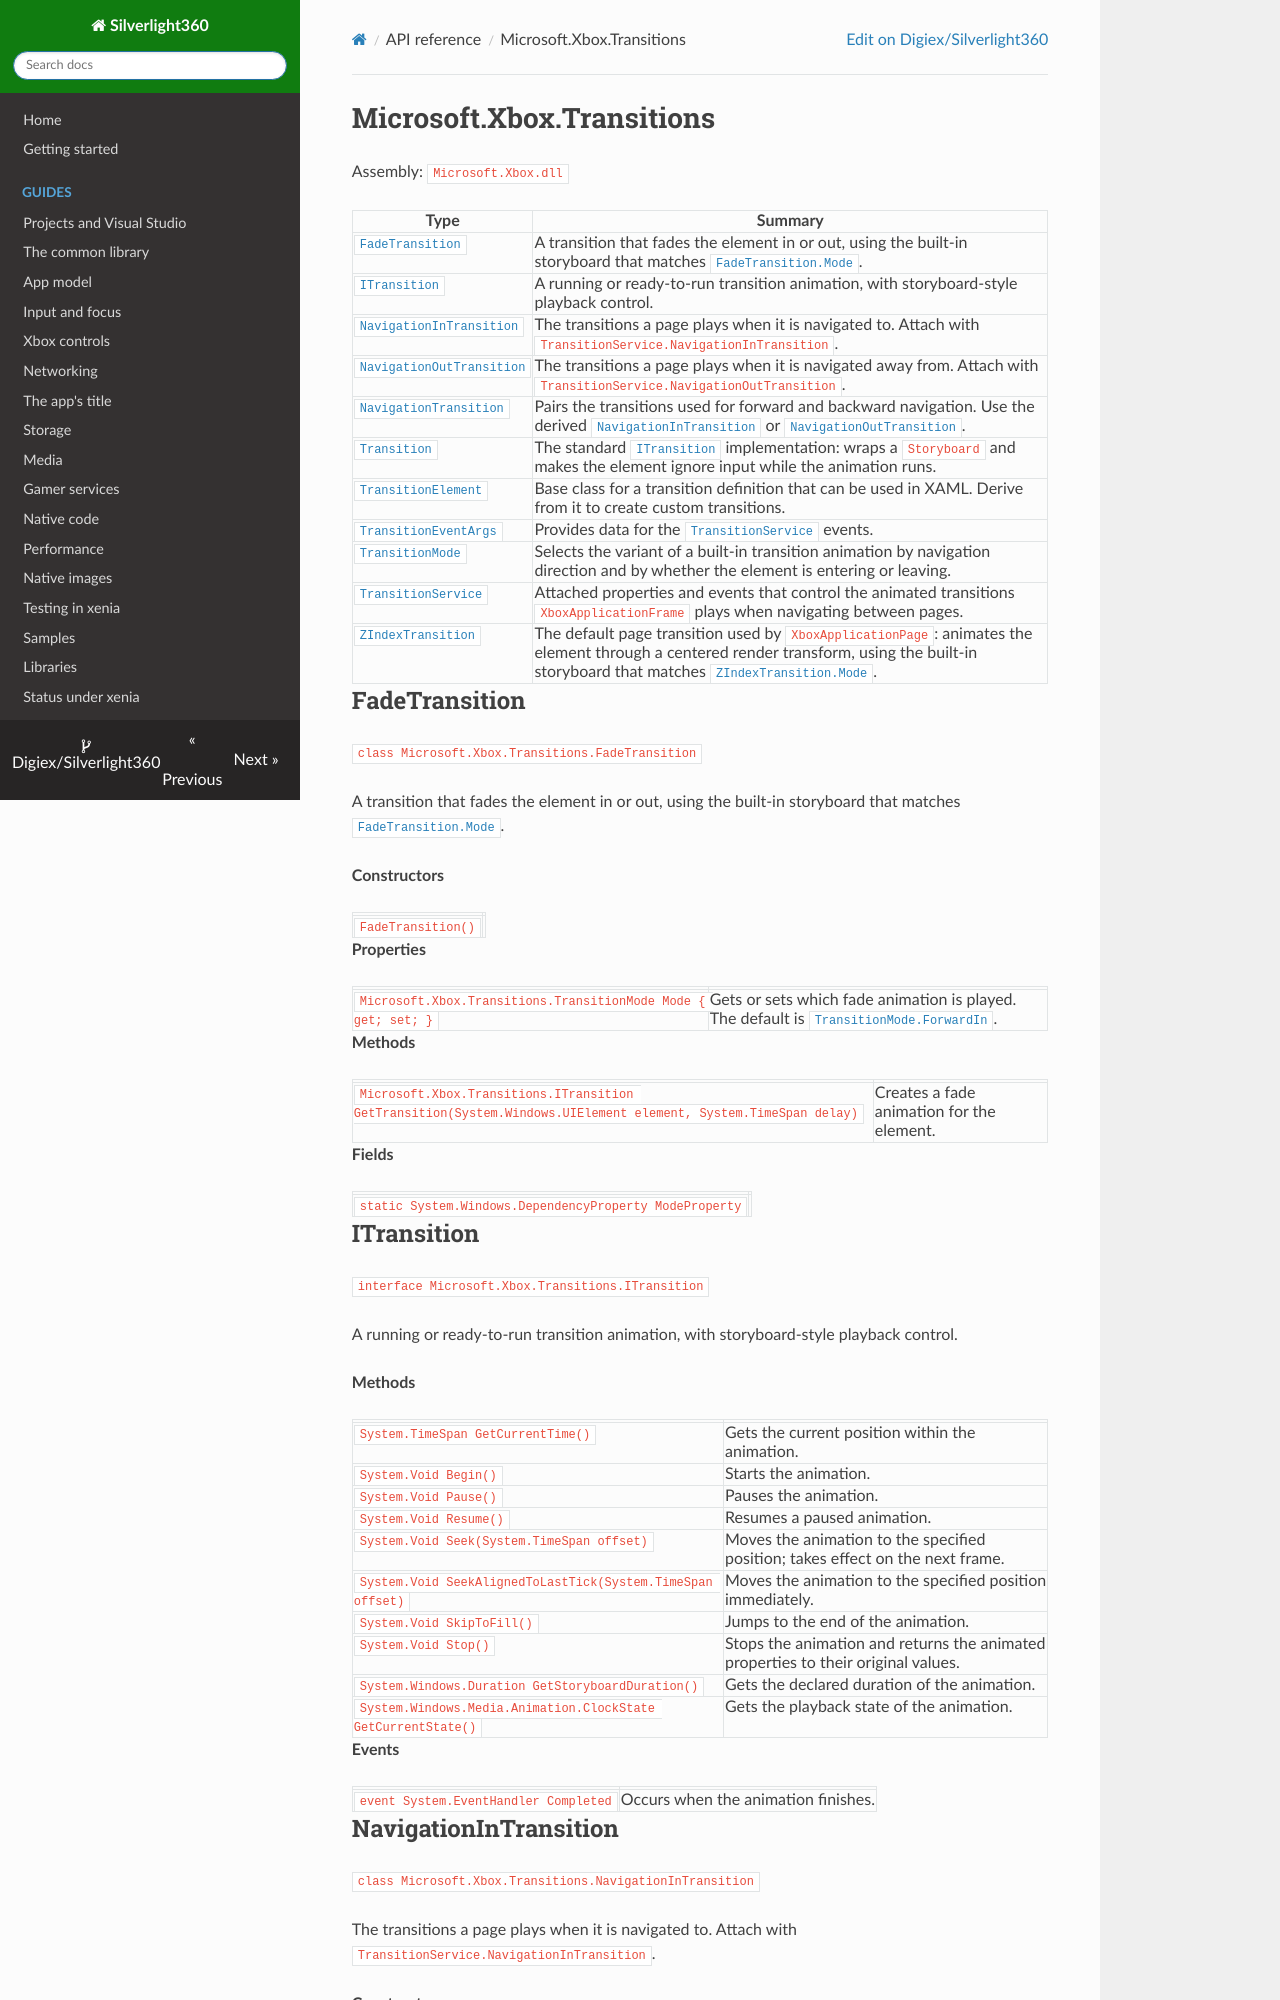

repository: Digiex/Silverlight360 · page: reference/Microsoft.Xbox.Transitions/index.html · generator: mkdocs

# Microsoft.Xbox.Transitions

Assembly: `Microsoft.Xbox.dll`

| Type | Summary |
|---|---|
| [`FadeTransition`](#fadetransition) | A transition that fades the element in or out, using the built-in storyboard that matches [`FadeTransition.Mode`](Microsoft.Xbox.Transitions.md#fadetransition). |
| [`ITransition`](#itransition) | A running or ready-to-run transition animation, with storyboard-style playback control. |
| [`NavigationInTransition`](#navigationintransition) | The transitions a page plays when it is navigated to. Attach with `TransitionService.NavigationInTransition`. |
| [`NavigationOutTransition`](#navigationouttransition) | The transitions a page plays when it is navigated away from. Attach with `TransitionService.NavigationOutTransition`. |
| [`NavigationTransition`](#navigationtransition) | Pairs the transitions used for forward and backward navigation. Use the derived [`NavigationInTransition`](Microsoft.Xbox.Transitions.md#navigationintransition) or [`NavigationOutTransition`](Microsoft.Xbox.Transitions.md#navigationouttransition). |
| [`Transition`](#transition) | The standard [`ITransition`](Microsoft.Xbox.Transitions.md#itransition) implementation: wraps a `Storyboard` and makes the element ignore input while the animation runs. |
| [`TransitionElement`](#transitionelement) | Base class for a transition definition that can be used in XAML. Derive from it to create custom transitions. |
| [`TransitionEventArgs`](#transitioneventargs) | Provides data for the [`TransitionService`](Microsoft.Xbox.Transitions.md#transitionservice) events. |
| [`TransitionMode`](#transitionmode) | Selects the variant of a built-in transition animation by navigation direction and by whether the element is entering or leaving. |
| [`TransitionService`](#transitionservice) | Attached properties and events that control the animated transitions `XboxApplicationFrame` plays when navigating between pages. |
| [`ZIndexTransition`](#zindextransition) | The default page transition used by `XboxApplicationPage`: animates the element through a centered render transform, using the built-in storyboard that matches [`ZIndexTransition.Mode`](Microsoft.Xbox.Transitions.md#zindextransition). |

## FadeTransition

`class Microsoft.Xbox.Transitions.FadeTransition`

A transition that fades the element in or out, using the built-in storyboard that matches [`FadeTransition.Mode`](Microsoft.Xbox.Transitions.md#fadetransition).

**Constructors**

| | |
|---|---|
| `FadeTransition()` |  |

**Properties**

| | |
|---|---|
| `Microsoft.Xbox.Transitions.TransitionMode Mode { get; set; }` | Gets or sets which fade animation is played. The default is [`TransitionMode.ForwardIn`](Microsoft.Xbox.Transitions.md#transitionmode). |

**Methods**

| | |
|---|---|
| `Microsoft.Xbox.Transitions.ITransition GetTransition(System.Windows.UIElement element, System.TimeSpan delay)` | Creates a fade animation for the element. |

**Fields**

| | |
|---|---|
| `static System.Windows.DependencyProperty ModeProperty` |  |
